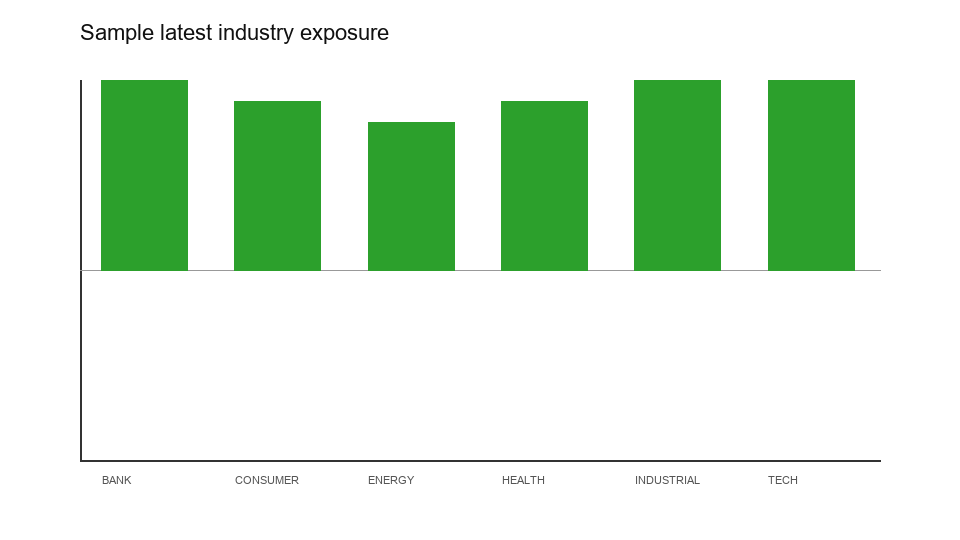

The table this chart was drawn from, first rows:
trade_date, industry_code, target_weight
2022-06-30, BANK, 0.18
2022-06-30, CONSUMER, 0.14
2022-06-30, ENERGY, 0.14
2022-06-30, HEALTH, 0.18
2022-06-30, INDUSTRIAL, 0.18
2022-06-30, TECH, 0.18
2022-07-29, BANK, 0.18
2022-07-29, CONSUMER, 0.16
2022-07-29, ENERGY, 0.16
2022-07-29, HEALTH, 0.16
2022-07-29, INDUSTRIAL, 0.18
2022-07-29, TECH, 0.16
2022-08-31, BANK, 0.18
2022-08-31, CONSUMER, 0.14
2022-08-31, ENERGY, 0.14
2022-08-31, HEALTH, 0.2
2022-08-31, INDUSTRIAL, 0.18
2022-08-31, TECH, 0.16
2022-09-09, BANK, 0.18
2022-09-09, CONSUMER, 0.16
2022-09-09, ENERGY, 0.14
2022-09-09, HEALTH, 0.16
2022-09-09, INDUSTRIAL, 0.18
2022-09-09, TECH, 0.18
